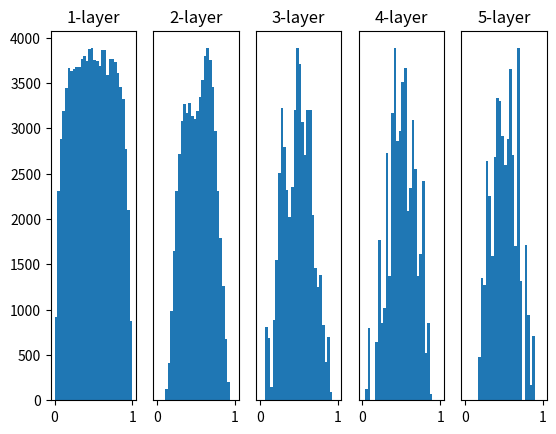

This chart was generated by the following Python code:
# coding: utf-8
# 6.2.2 隠れ層のアクティベーション分布
import numpy as np
import matplotlib.pyplot as plt


def sigmoid(x):
    return 1 / (1 + np.exp(-x))


def ReLU(x):
    return np.maximum(0, x)


def tanh(x):
    return np.tanh(x)
    
input_data = np.random.randn(1000, 100)  # 1000個のデータ
node_num = 100  # 各隠れ層のノード（ニューロン）の数
hidden_layer_size = 5  # 隠れ層が5層
activations = {}  # ここにアクティベーションの結果を格納する

x = input_data

for i in range(hidden_layer_size):
    if i != 0:
        x = activations[i-1]

    # 初期値の値をいろいろ変えて実験しよう！
    #w = np.random.randn(node_num, node_num) * 1
    #w = np.random.randn(node_num, node_num) * 0.01
    #w = np.random.randn(node_num, node_num) * np.sqrt(1.0 / node_num) # Xavierの初期値
    w = np.random.randn(node_num, node_num) * np.sqrt(2.0 / node_num) # Heの初期値


    a = np.dot(x, w)


    # 活性化関数の種類も変えて実験しよう！
    z = sigmoid(a)
    # z = ReLU(a)
    # z = tanh(a)

    activations[i] = z

# ヒストグラムを描画
for i, a in activations.items():
    plt.subplot(1, len(activations), i+1)
    plt.title(str(i+1) + "-layer")
    if i != 0: plt.yticks([], [])
    # plt.xlim(0.1, 1)
    # plt.ylim(0, 7000)
    plt.hist(a.flatten(), 30, range=(0,1))
plt.show()
